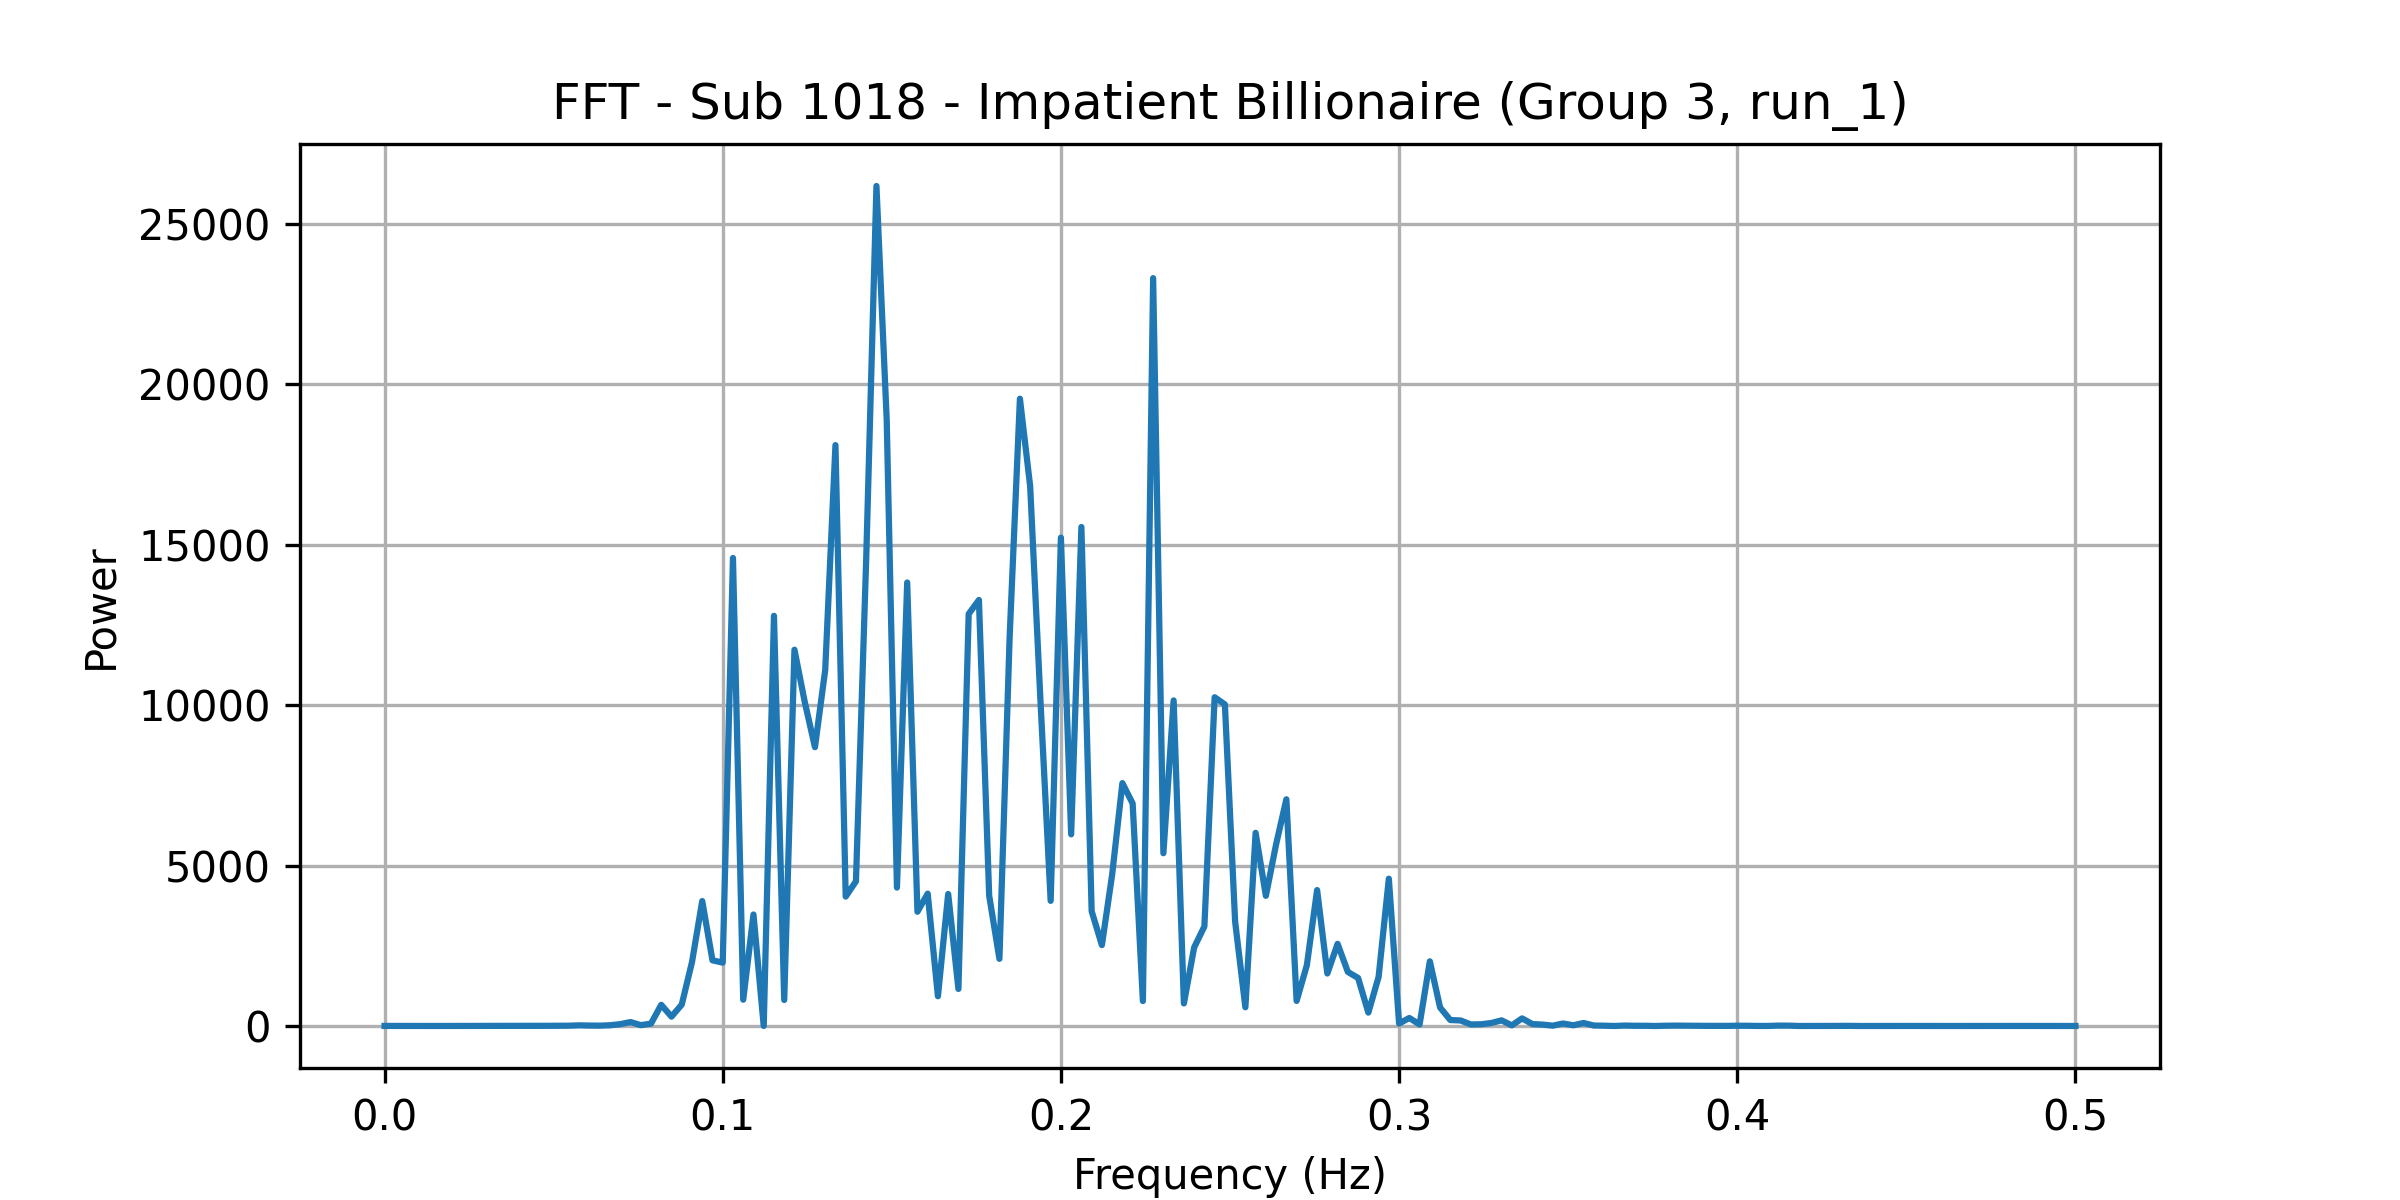

Source data for this figure (header and first rows):
frequency, power
0.0, 2.46
0.00303, 1.709
0.006061, 0.7346
0.009091, 1.327
0.01212, 2.655
0.01515, 1.109
0.01818, 1.899
0.02121, 2.024
0.02424, 2.393
0.02727, 3.279
0.0303, 4.122
0.03333, 3.879
0.03636, 4.582
0.03939, 4.837
0.04242, 4.347
0.04545, 4.248
0.04848, 5.724
0.05152, 8.088
0.05455, 9.412
0.05758, 20.81
0.06061, 13.17
0.06364, 10.22
0.06667, 22.93
0.0697, 57.17
0.07273, 122.7
0.07576, 26.77
0.07879, 73.95
0.08182, 660.2
0.08485, 291.6
0.08788, 666.3
0.09091, 1989
0.09394, 3893
0.09697, 2047
0.1, 1975
0.103, 14586
0.1061, 819.9
0.1091, 3474
0.1121, 1.976
0.1152, 12783
0.1182, 810.7
0.1212, 11727
0.1242, 10104
0.1273, 8690
0.1303, 11093
0.1333, 18104
0.1364, 4033
0.1394, 4511
0.1424, 14552
0.1455, 26180
0.1485, 18903
0.1515, 4314
0.1545, 13822
0.1576, 3561
0.1606, 4125
0.1636, 927.5
0.1667, 4114
0.1697, 1156
0.1727, 12841
0.1758, 13278
0.1788, 4063
... 106 more rows
